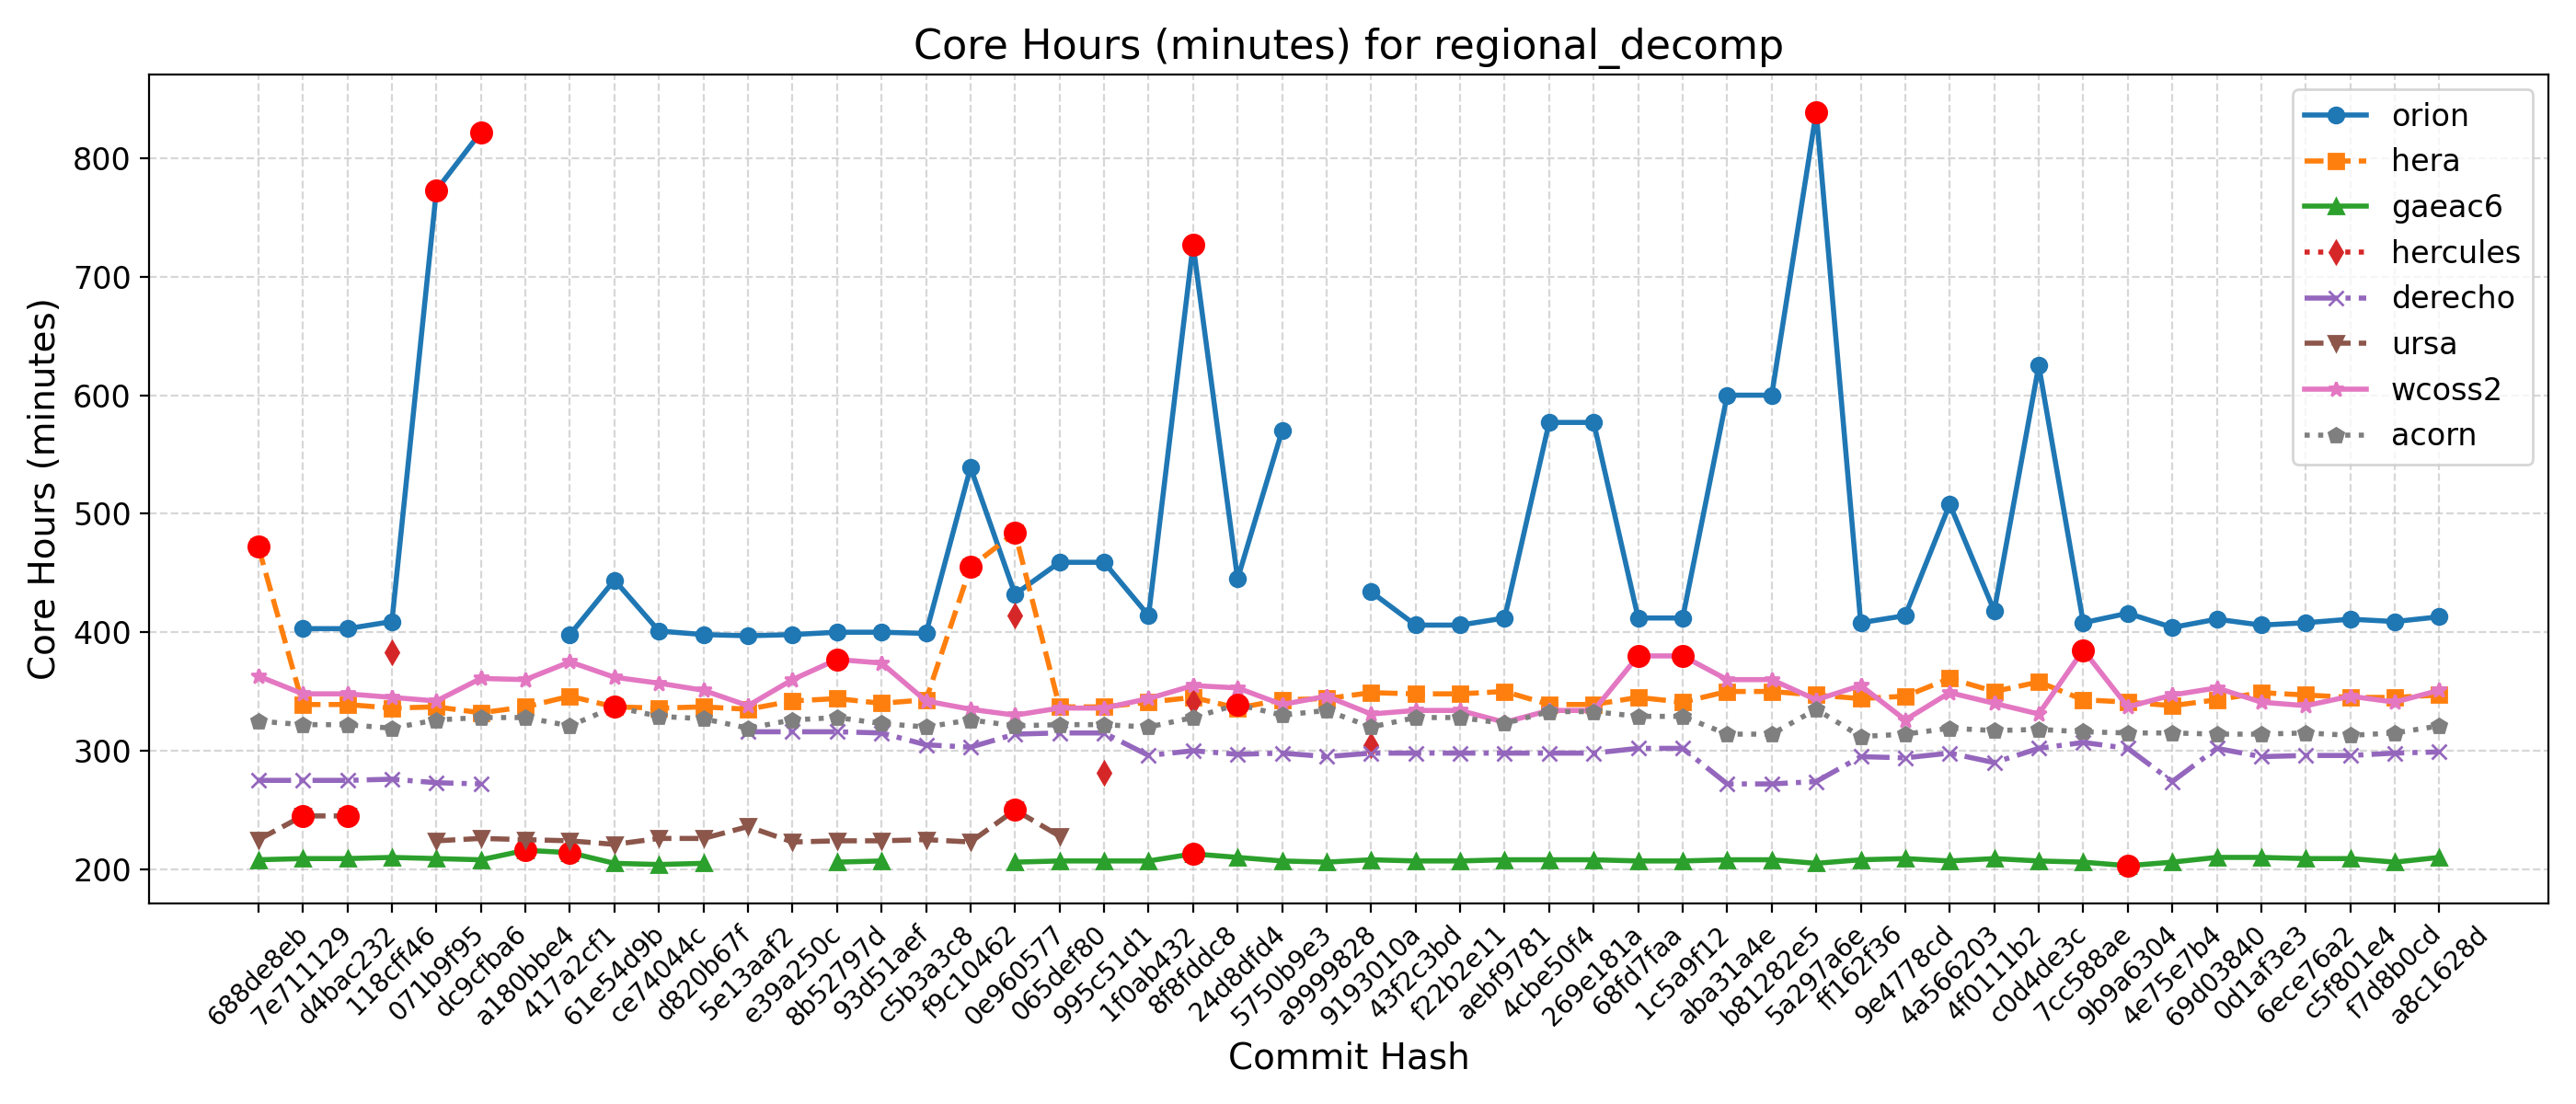

Values plotted in this chart, from the file beside it:
Hash, Date, Message, orion, hera, gaeac6, hercules, derecho, ursa, wcoss2, acorn
688de8eb, 2025-09-04, Fix default cdmbgwd settings (#2788), , 472, 208, , 275, 225, 363, 325
7e711129, 2025-09-02, Use container with spack stack 1.9.2 (#2…, 403, 339, 209, , 275, 245, 348, 322
d4bac232, 2025-08-29, MPAS dycore + Atmosphere Generalization …, 403, 339, 209, , 275, 245, 348, 322
118cff46, 2025-08-25, Add FV3 grid mask for regional domains t…, 409, 336, 210, 383, 276, , 345, 319
071b9f95, 2025-08-22, Fix Restart IAU and Ultra-Low Reproducib…, 773, 337, 209, , 273, 224, 342, 326
dc9cfba6, 2025-08-19, Update CICE through 2025-07 and switch t…, 822, 332, 208, , 272, 226, 361, 328
a180bbe4, 2025-08-15, FV3: Fix Prate_avg and UPP call freq + F…, , 337, 216, , , 225, 360, 328
417a2cf1, 2025-08-13, Fix conus13km tests restart and decompos…, 398, 346, 214, , , 224, 375, 321
61e54d9b, 2025-08-11, Add two-way ocean-wave coupling feature …, 444, 337, 205, , , 221, 362, 337
ce74044c, 2025-08-06, Create a user-friendly "process model" t…, 401, 336, 204, , , 226, 357, 329
d820b67f, 2025-08-01, Update GOCART to v2.4.3 (#2819), 398, 337, 205, , , 226, 351, 327
5e13aaf2, 2025-07-29, Update DATM meshes and switch to bilinea…, 397, 335, , , 316, 236, 338, 319
e39a250c, 2025-07-24, Update FV3 hash to include UPP ss192/Urs…, 398, 342, , , 316, 223, 360, 326
8b52797d, 2025-07-21, Combination of 2684,2707,2771 (MERRA2 3-…, 400, 344, 206, , 316, 224, 377, 328
93d51aef, 2025-07-17, Exporting Canopy Variables from AQM to F…, 400, 340, 207, , 315, 224, 374, 323
c5b3a3c8, 2025-07-14, GFDLMP-v3 and TEMPO MP microphysics (#25…, 399, 343, , , 305, 225, 342, 320
f9c10462, 2025-07-11, Combination of several CCPP-physics PRs …, 539, 455, , , 303, 223, 335, 326
0e960577, 2025-07-09, Combination #2777 (maintask writes CMEPS…, 432, 484, 206, 414, 314, 250, 330, 321
065def80, 2025-07-07, Port UFS-WM to Ursa (#2471), 459, 337, 207, , 315, 228, 336, 322
995c51d1, 2025-07-03, Upgrade UFS-WM to spack-stack/1.9.2 (#26…, 459, 337, 207, 281, 315, , 336, 322
1f0ab432, 2025-07-01, Reduce WW3 memory use (#2624), 414, 341, 207, , 296, , 344, 320
8f8fddc8, 2025-06-30, Bring in scale-aware 3DTKE related chang…, 727, 345, 213, 341, 300, , 355, 328
24d8dfd4, 2025-06-26, Slight modification in orographic gravit…, 445, 336, 210, , 297, , 353, 339
5750b9e3, 2025-06-20, gcycle update (#2747), 570, 343, 207, , 298, , 339, 330
a9999828, 2025-06-12, Add a new parameter in dycore to control…, , 344, 206, , 295, , 346, 334
9193010a, 2025-06-06, In Noah-MP, set zero for canopy liquid a…, 434, 349, 208, 305, 298, , 331, 320
43f2c3bd, 2025-06-04, Urgent Documentation Update for HSD Capa…, 406, 348, 207, , 298, , 334, 328
f22b2e11, 2025-06-02, Bug fix for surface roughness calculatio…, 406, 348, 207, , 298, , 334, 328
aebf9781, 2025-05-27, Fix bug to improve wave initialization b…, 412, 350, 208, , 298, , 324, 323
4cbe50f4, 2025-05-23, Add idealized, regional tropical cyclone…, 577, 339, 208, , 298, , 334, 333
269e181a, 2025-05-23, Add GFSv17 IAU restart tests without wav…, 577, 339, 208, , 298, , 334, 333
68fd7faa, 2025-05-15, Enable Hera, Hercules Gnu tests: cpld_de…, 412, 345, 207, , 302, , 380, 329
1c5a9f12, 2025-05-09, Add "ultra low" coupled configurations t…, 412, 341, 207, , 302, , 380, 329
aba31a4e, 2025-05-06, Resolve miscellaneous WM issues and upda…, 600, 350, 208, , 272, , 360, 314
b81282e5, 2025-05-05, Switch to vector remapping and bilinear …, 600, 350, 208, , 272, , 360, 314
5a297a6e, 2025-05-02, improve coupled model startup cost for w…, 839, 347, 205, , 274, , 343, 335
ff162f36, 2025-05-01, NSSL MP scheme updates + Stochastic Phys…, 408, 344, 208, , 295, , 355, 312
9e4778cd, 2025-04-25, Loosen restriction on optional arguments…, 414, 346, 209, , 294, , 326, 314
4a566203, 2025-04-23, CMake Atmosphere Dycore Generalization +…, 508, 361, 207, , 298, , 349, 319
4f0111b2, 2025-04-21, Add CMEPS log file at restart write; IAU…, 418, 350, 209, , 290, , 340, 317
c0d4de3c, 2025-04-18, Update mom6 to its main repository 20250…, 625, 358, 207, , 302, , 331, 318
7cc588ae, 2025-04-16, Add PIO configuration variables for CMEP…, 408, 343, 206, , 307, , 385, 316
9b9a6304, 2025-04-11, Memcheck fixes (#2655), 416, 341, 203, , 302, , 337, 315
4e75e7b4, 2025-04-10, Update upp submodule to the latest UPP (…, 404, 338, 206, , 274, , 347, 315
69d03840, 2025-04-07, Use ESMF Redist instead of Remap for FV3…, 411, 343, 210, , 302, , 353, 314
0d1af3e3, 2025-04-02, Convert GFS DDTs from blocked data struc…, 406, 349, 210, , 295, , 341, 314
6ece76a2, 2025-03-28, Update WW3  by merging develop  as of 20…, 408, 347, 209, , 296, , 338, 315
c5f801e4, 2025-03-27, Sync CDEPS and CMEPS to ESCOMP (#2664), 411, 345, 209, , 296, , 346, 313
f7d8b0cd, 2025-03-26, Add support for FV3 native grid (cubed s…, 409, 345, 206, , 298, , 341, 315
a8c1628d, 2025-03-24, Introduce prognostic updraft velocity to…, 413, 347, 210, , 299, , 351, 321
